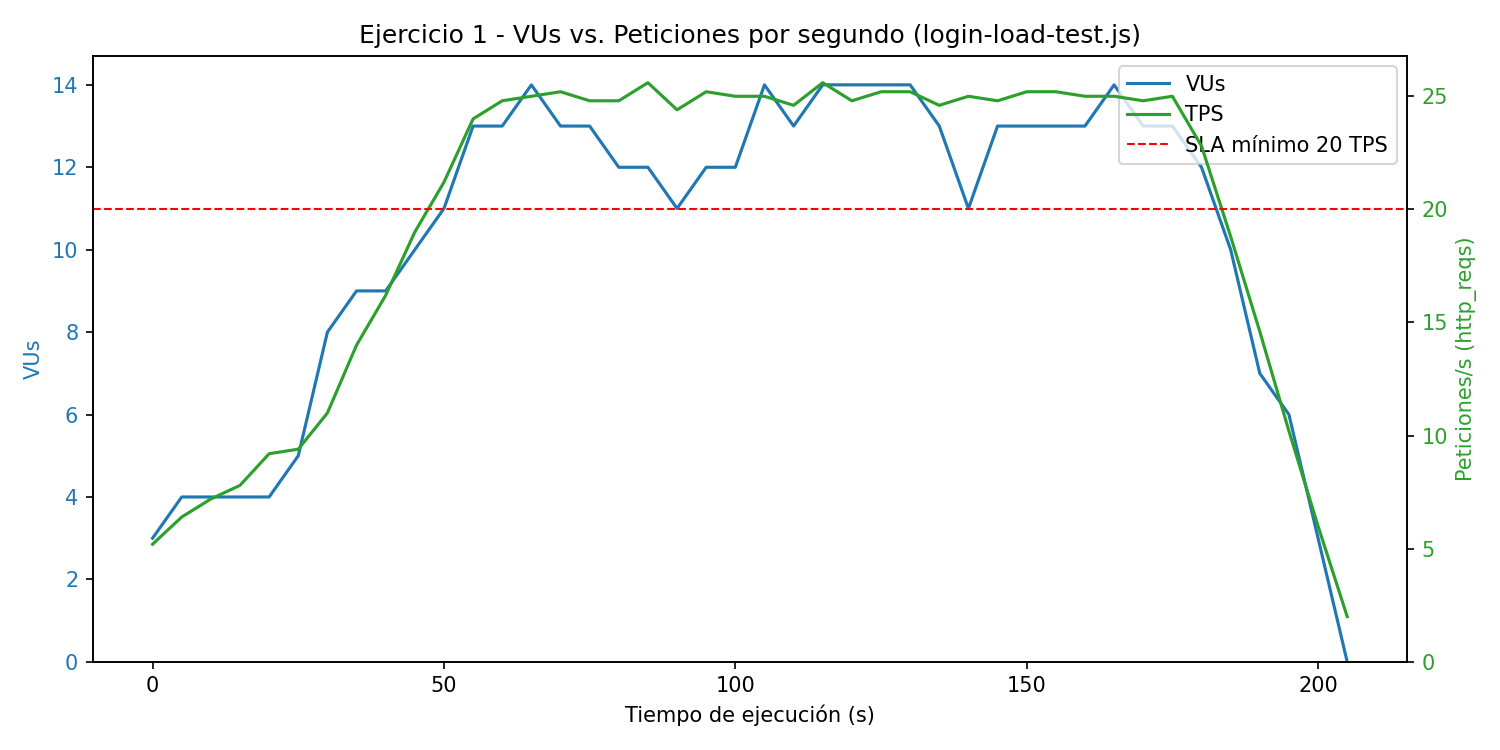

Data behind this chart, as committed beside it:
segundos, vus, tps
0, 3, 5.2
5, 4, 6.4
10, 4, 7.2
15, 4, 7.8
20, 4, 9.2
25, 5, 9.4
30, 8, 11.0
35, 9, 14.0
40, 9, 16.2
45, 10, 19.0
50, 11, 21.2
55, 13, 24.0
60, 13, 24.8
65, 14, 25.0
70, 13, 25.2
75, 13, 24.8
80, 12, 24.8
85, 12, 25.6
90, 11, 24.4
95, 12, 25.2
100, 12, 25.0
105, 14, 25.0
110, 13, 24.6
115, 14, 25.6
120, 14, 24.8
125, 14, 25.2
130, 14, 25.2
135, 13, 24.6
140, 11, 25.0
145, 13, 24.8
150, 13, 25.2
155, 13, 25.2
160, 13, 25.0
165, 14, 25.0
170, 13, 24.8
175, 13, 25.0
180, 12, 22.8
185, 10, 18.8
190, 7, 14.6
195, 6, 10.2
200, 3, 6.0
205, 0, 2.0
